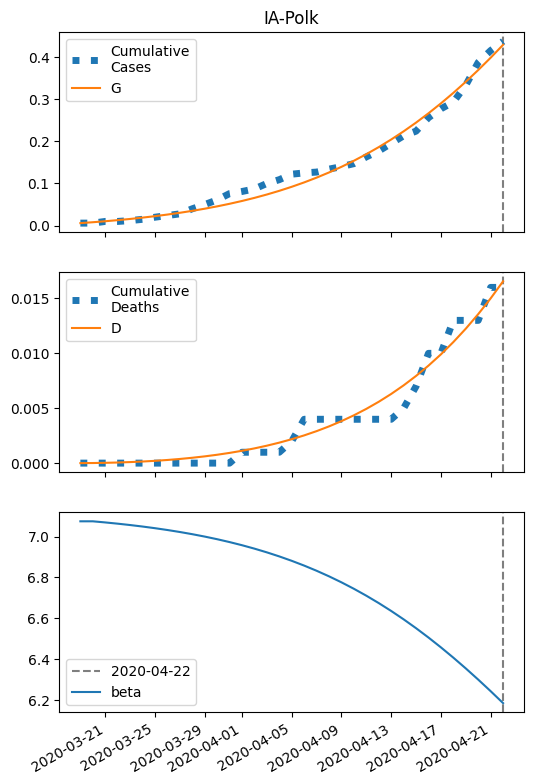

The data file committed next to this chart (first rows):
series, 2020-03-19, 2020-03-20, 2020-03-21, 2020-03-22, 2020-03-23, 2020-03-24, 2020-03-25, 2020-03-26, 2020-03-27, 2020-03-28, 2020-03-29, 2020-03-30, 2020-03-31, 2020-04-01, 2020-04-02, 2020-04-03, 2020-04-04, 2020-04-05, 2020-04-06, 2020-04-07, 2020-04-08, 2020-04-09, 2020-04-10
S, 24508, 24506, 24504, 24501, 24498, 24495, 24492, 24488, 24484, 24479, 24474, 24468, 24462, 24456, 24448, 24440, 24431, 24422, 24412, 24400, 24388, 24375, 24360
I, 6.0, 6.627, 7.317, 8.076, 8.911, 9.829, 10.84, 11.94, 13.16, 14.48, 15.94, 17.52, 19.25, 21.14, 23.19, 25.41, 27.82, 30.43, 33.24, 36.27, 39.51, 42.98, 46.68
IH, 0.9259, 1.833, 2.819, 3.892, 5.06, 6.334, 7.724, 9.242, 10.9, 12.71, 14.69, 16.86, 19.22, 21.81, 24.64, 27.72, 31.09, 34.76, 38.76, 43.11, 47.85, 52.99, 58.56
IN, 0.57, 1.036, 1.477, 1.903, 2.324, 2.747, 3.181, 3.631, 4.104, 4.607, 5.144, 5.721, 6.344, 7.018, 7.748, 8.54, 9.399, 10.33, 11.34, 12.43, 13.61, 14.89, 16.26
D, 0.01, 0.01926, 0.0376, 0.06581, 0.1047, 0.1554, 0.2187, 0.296, 0.3885, 0.4975, 0.6247, 0.7717, 0.9403, 1.133, 1.351, 1.597, 1.875, 2.186, 2.533, 2.921, 3.352, 3.831, 4.361
R, 0.0, 0.1131, 0.3201, 0.6172, 1.003, 1.476, 2.04, 2.696, 3.45, 4.306, 5.272, 6.356, 7.566, 8.914, 10.41, 12.07, 13.9, 15.92, 18.15, 20.6, 23.3, 26.26, 29.5
G, 6.0, 8.122, 10.46, 13.05, 15.9, 19.04, 22.49, 26.3, 30.49, 35.1, 40.16, 45.72, 51.82, 58.51, 65.83, 73.83, 82.58, 92.12, 102.5, 113.8, 126.1, 139.4, 153.9
H, 12254, 12254, 12254, 12254, 12254, 12254, 12254, 12254, 12254, 12254, 12254, 12254, 12254, 12254, 12254, 12254, 12254, 12254, 12254, 12254, 12254, 12254, 12254
beta, 7.075, 7.075, 7.069, 7.063, 7.057, 7.049, 7.041, 7.032, 7.022, 7.012, 7, 6.987, 6.973, 6.958, 6.941, 6.923, 6.903, 6.881, 6.858, 6.833, 6.805, 6.776, 6.744
